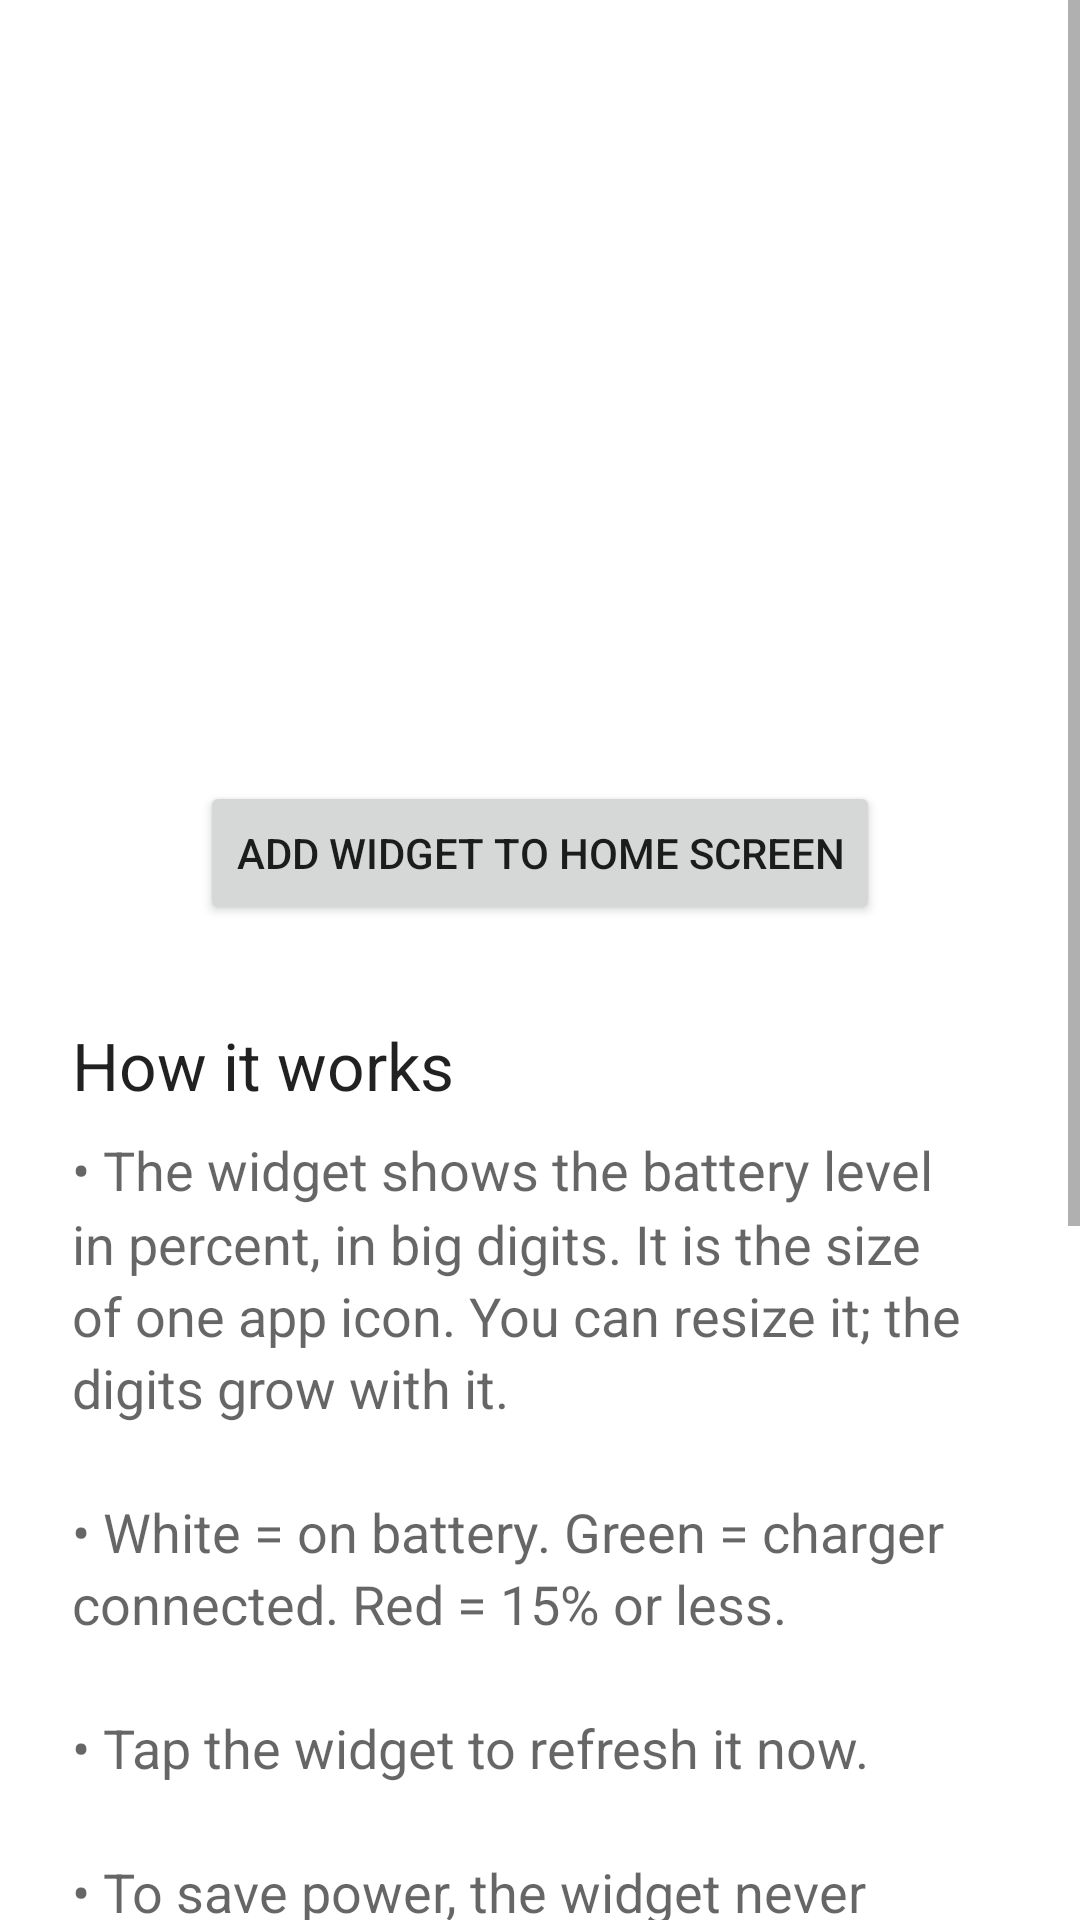

Produce the Android XML layout that renders to this screen, including the resource entries it uses.
<!-- AndroidManifest.xml: application theme AppTheme -->
<!-- res/layout/activity_main.xml -->
<?xml version="1.0" encoding="utf-8"?>
<ScrollView xmlns:android="http://schemas.android.com/apk/res/android"
    android:layout_width="match_parent"
    android:layout_height="match_parent"
    android:fitsSystemWindows="true">

    <LinearLayout
        android:layout_width="match_parent"
        android:layout_height="wrap_content"
        android:orientation="vertical"
        android:padding="24dp">

        
        <FrameLayout
            android:layout_width="160dp"
            android:layout_height="160dp"
            android:layout_gravity="center_horizontal"
            android:layout_marginTop="16dp"
            android:background="@drawable/widget_background"
            android:padding="8dp">

            <TextView
                android:id="@+id/level"
                style="@style/WidgetLevelText"
                android:text="@string/widget_placeholder" />
        </FrameLayout>

        <TextView
            android:id="@+id/status"
            android:layout_width="match_parent"
            android:layout_height="wrap_content"
            android:layout_marginTop="12dp"
            android:gravity="center"
            android:textAppearance="?android:attr/textAppearanceMedium" />

        <Button
            android:id="@+id/add_widget"
            android:layout_width="wrap_content"
            android:layout_height="wrap_content"
            android:layout_gravity="center_horizontal"
            android:layout_marginTop="24dp"
            android:text="@string/add_widget" />

        <TextView
            android:layout_width="match_parent"
            android:layout_height="wrap_content"
            android:layout_marginTop="32dp"
            android:text="@string/help_title"
            android:textAppearance="?android:attr/textAppearanceLarge" />

        <TextView
            android:layout_width="match_parent"
            android:layout_height="wrap_content"
            android:layout_marginTop="8dp"
            android:lineSpacingMultiplier="1.15"
            android:text="@string/help_text"
            android:textAppearance="?android:attr/textAppearanceMedium" />

    </LinearLayout>
</ScrollView>
<!-- resources referenced by this layout -->
<resources>
  <string name="add_widget">Add widget to home screen</string>
  <string name="help_text">• The widget shows the battery level in percent, in big digits. It is the size of one app icon. You can resize it; the digits grow with it.\n\n• White = on battery. Green = charger connected. Red = 15% or less.\n\n• Tap the widget to refresh it now.\n\n• To save power, the widget never wakes the phone. It refreshes every 15 minutes while the phone is awake (every 2 minutes on the charger). If a refresh came due while the phone was asleep, it runs as soon as the phone wakes up.\n\n• After you connect or remove the charger, the color changes at the next refresh. Tap the widget to see it at once.\n\n• It also refreshes when you leave this screen.</string>
  <string name="help_title">How it works</string>
  <string name="widget_placeholder" translatable="false">…</string>
  <style name="WidgetLevelText">
          <item name="android:layout_width">match_parent</item>
          <item name="android:layout_height">match_parent</item>
          <item name="android:gravity">center</item>
          <item name="android:maxLines">1</item>
          <item name="android:includeFontPadding">false</item>
          <item name="android:fontFamily">sans-serif-condensed</item>
          <item name="android:textStyle">bold</item>
          <item name="android:textColor">@color/level_normal</item>
          <item name="android:autoSizeTextType">uniform</item>
          <item name="android:autoSizeMinTextSize">10sp</item>
          <item name="android:autoSizeMaxTextSize">200sp</item>
          <item name="android:autoSizeStepGranularity">1sp</item>
      </style>
  <color name="level_normal">#FFFFFFFF</color>
</resources>
